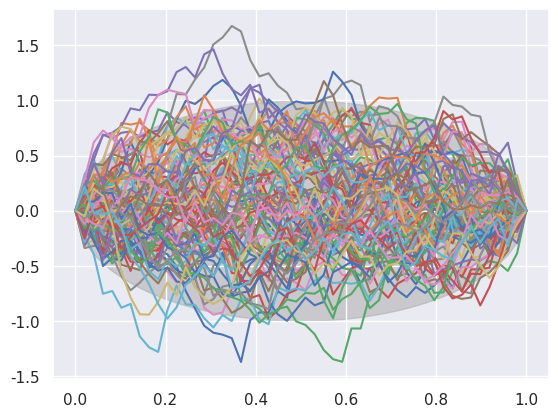

Recreate this plot in Python.
from itertools import product
import numpy as np 
import matplotlib.pyplot as plt 
import seaborn as sns

sns.set()
N = np.random.multivariate_normal

def wiener_cov(p, q):
    return min(p, q)

def brownian_bridge_cov(p, q):
    return min(p, q) - p*q

def cov_matrix(cov_fn, x1: np.array, x2: np.array):
    n = len(x1)
    m = len(x2)
    return np.array([cov_fn(p, q) for (p, q) in product(x1, x2)]).reshape((n, m))

x = np.linspace(0, 1)
n = len(x)
mu = np.zeros(n)
K = cov_matrix(brownian_bridge_cov, x, x)

np.random.seed(0)
for _ in range(100):
    plt.plot(x, N(mu, K))
plt.fill_between(x, -2*np.sqrt(K.diagonal()), 2*np.sqrt(K.diagonal()), color = "darkgray", zorder = -1, alpha = 0.5)
plt.show()